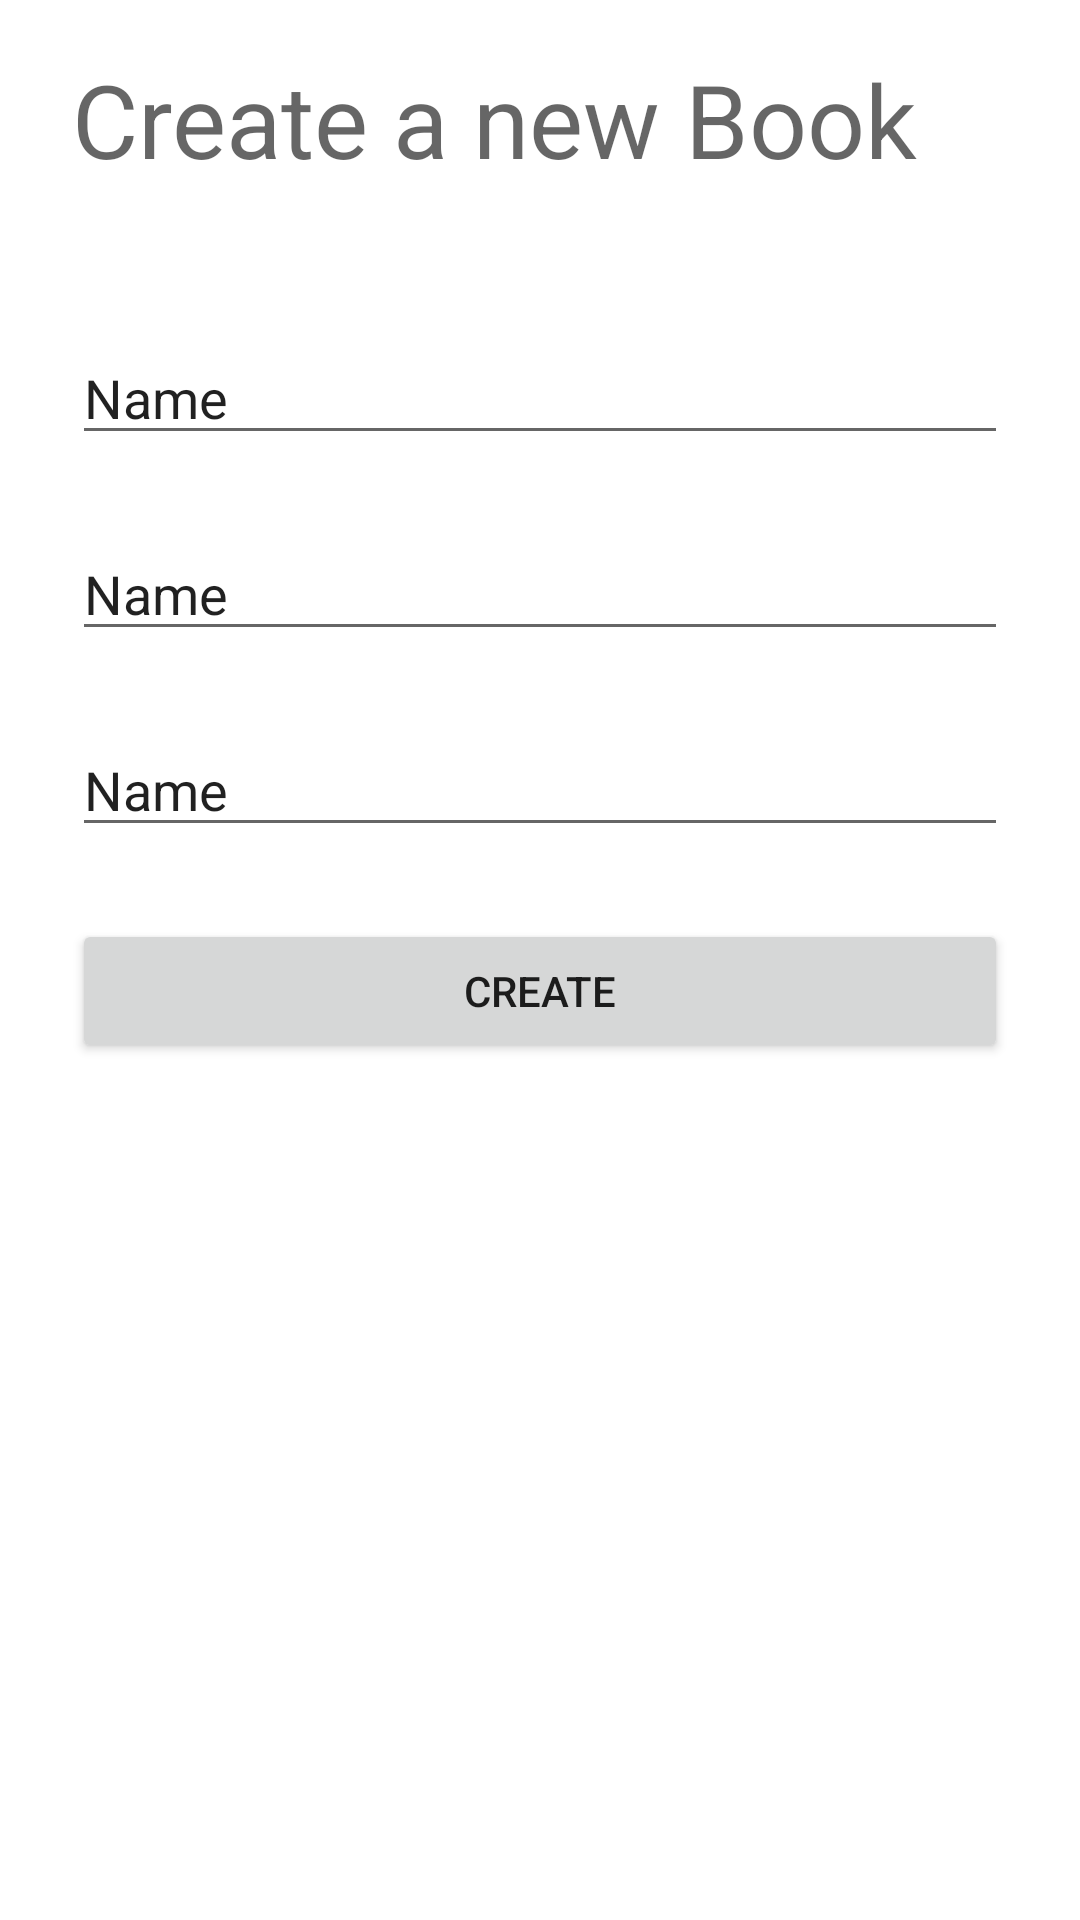

The Android layout XML behind this screen, and the referenced resources:
<!-- AndroidManifest.xml: application theme Theme.HelloChilaquilesTeam -->
<!-- res/layout/activity_create_book.xml -->
<?xml version="1.0" encoding="utf-8"?>
<androidx.constraintlayout.widget.ConstraintLayout xmlns:android="http://schemas.android.com/apk/res/android"
    xmlns:app="http://schemas.android.com/apk/res-auto"
    xmlns:tools="http://schemas.android.com/tools"
    android:layout_width="match_parent"
    android:layout_height="match_parent"
    tools:context=".CreateBookActivity">

    <TextView
        android:id="@+id/textTitle"
        android:layout_width="0dp"
        android:layout_height="wrap_content"
        android:layout_marginStart="24dp"
        android:layout_marginLeft="24dp"
        android:layout_marginTop="68dp"
        android:layout_marginEnd="24dp"
        android:layout_marginRight="24dp"
        android:layout_marginBottom="24dp"
        android:text="Create a new Book"
        android:textAppearance="@style/TextAppearance.AppCompat.Display1"
        app:layout_constraintBottom_toTopOf="@+id/editTextTitle"
        app:layout_constraintEnd_toEndOf="parent"
        app:layout_constraintHorizontal_bias="0.0"
        app:layout_constraintStart_toStartOf="parent"
        app:layout_constraintTop_toTopOf="parent" />

    <EditText
        android:id="@+id/editTextTitle"
        android:layout_width="0dp"
        android:layout_height="wrap_content"
        android:layout_marginStart="24dp"
        android:layout_marginLeft="24dp"
        android:layout_marginTop="24dp"
        android:layout_marginEnd="24dp"
        android:layout_marginRight="24dp"
        android:ems="10"
        android:inputType="textPersonName"
        android:text="Name"
        app:layout_constraintBottom_toTopOf="@+id/editTextAuthor"
        app:layout_constraintEnd_toEndOf="parent"
        app:layout_constraintStart_toStartOf="parent"
        app:layout_constraintTop_toBottomOf="@+id/textTitle" />

    <EditText
        android:id="@+id/editTextAuthor"
        android:layout_width="0dp"
        android:layout_height="wrap_content"
        android:layout_marginStart="24dp"
        android:layout_marginLeft="24dp"
        android:layout_marginTop="24dp"
        android:layout_marginEnd="24dp"
        android:layout_marginRight="24dp"
        android:ems="10"
        android:inputType="textPersonName"
        android:text="Name"
        app:layout_constraintBottom_toTopOf="@+id/editTextYear"
        app:layout_constraintEnd_toEndOf="parent"
        app:layout_constraintStart_toStartOf="parent"
        app:layout_constraintTop_toBottomOf="@+id/editTextTitle" />

    <EditText
        android:id="@+id/editTextYear"
        android:layout_width="0dp"
        android:layout_height="wrap_content"
        android:layout_marginStart="24dp"
        android:layout_marginLeft="24dp"
        android:layout_marginTop="24dp"
        android:layout_marginEnd="24dp"
        android:layout_marginRight="24dp"
        android:ems="10"
        android:inputType="textPersonName"
        android:text="Name"
        app:layout_constraintBottom_toTopOf="@+id/btnCreate"
        app:layout_constraintEnd_toEndOf="parent"
        app:layout_constraintStart_toStartOf="parent"
        app:layout_constraintTop_toBottomOf="@+id/editTextAuthor" />

    <Button
        android:id="@+id/btnCreate"
        android:layout_width="0dp"
        android:layout_height="wrap_content"
        android:layout_marginStart="24dp"
        android:layout_marginLeft="24dp"
        android:layout_marginTop="24dp"
        android:layout_marginEnd="24dp"
        android:layout_marginRight="24dp"
        android:layout_marginBottom="337dp"
        android:text="Create"
        app:layout_constraintBottom_toBottomOf="parent"
        app:layout_constraintEnd_toEndOf="parent"
        app:layout_constraintStart_toStartOf="parent"
        app:layout_constraintTop_toBottomOf="@+id/editTextYear" />
</androidx.constraintlayout.widget.ConstraintLayout>
<!-- resources referenced by this layout -->
<resources>
  <style name="Theme.HelloChilaquilesTeam" parent="Theme.MaterialComponents.DayNight.DarkActionBar">
          
          <item name="colorPrimary">@color/purple_500</item>
          <item name="colorPrimaryVariant">@color/purple_700</item>
          <item name="colorOnPrimary">@color/white</item>
          
          <item name="colorSecondary">@color/teal_200</item>
          <item name="colorSecondaryVariant">@color/teal_700</item>
          <item name="colorOnSecondary">@color/black</item>
          
          <item name="android:statusBarColor" tools:targetApi="l">?attr/colorPrimaryVariant</item>
          
      </style>
  <!-- not gathered from this repository: default colours our renderer supplied (Android Studio template values) -->
  <color name="purple_500">#FF6200EE</color>
  <color name="purple_700">#FF3700B3</color>
  <color name="teal_200">#FF03DAC5</color>
  <color name="teal_700">#FF018786</color>
  <color name="black">#FF000000</color>
  <color name="white">#FFFFFFFF</color>
</resources>
